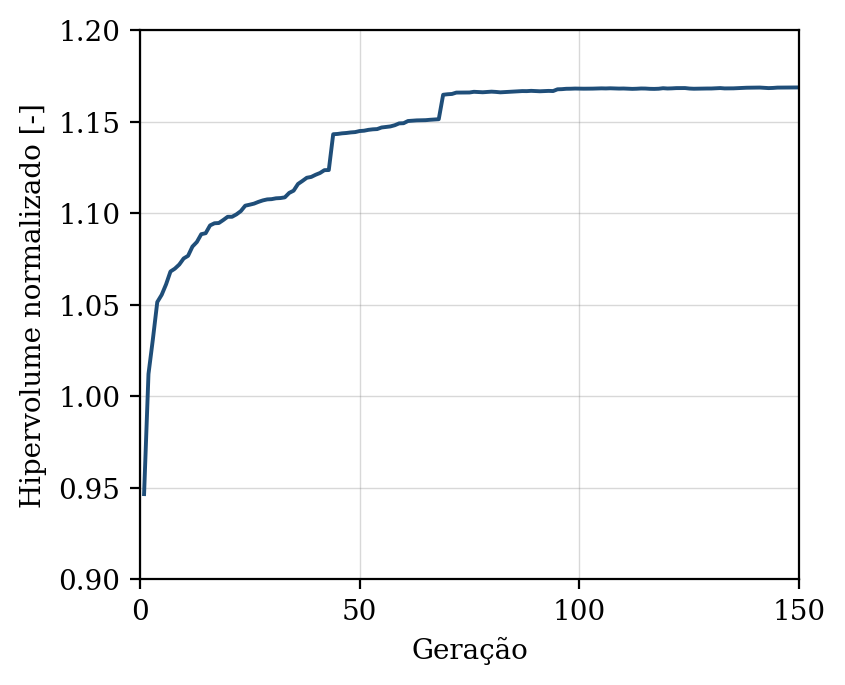

The table this chart was drawn from, first rows:
geracao, hipervolume, n_solucoes, n_avaliacoes
1, 0.9466, 9, 50
2, 1.012, 13, 100
3, 1.031, 19, 150
4, 1.051, 26, 200
5, 1.055, 26, 250
6, 1.061, 33, 300
7, 1.068, 38, 350
8, 1.07, 38, 400
9, 1.072, 41, 450
10, 1.075, 50, 500
11, 1.077, 50, 550
12, 1.082, 50, 600
13, 1.084, 50, 650
14, 1.088, 50, 700
15, 1.089, 50, 750
16, 1.093, 50, 800
17, 1.094, 50, 850
18, 1.095, 50, 900
19, 1.096, 50, 950
20, 1.098, 50, 1000
21, 1.098, 50, 1050
22, 1.099, 50, 1100
23, 1.101, 50, 1150
24, 1.104, 50, 1200
25, 1.105, 50, 1250
26, 1.105, 50, 1300
27, 1.106, 50, 1350
28, 1.107, 50, 1400
29, 1.107, 50, 1450
30, 1.108, 50, 1500
31, 1.108, 50, 1550
32, 1.108, 50, 1600
33, 1.109, 50, 1650
34, 1.111, 50, 1700
35, 1.112, 50, 1750
36, 1.116, 50, 1800
37, 1.118, 50, 1850
38, 1.119, 50, 1900
39, 1.12, 50, 1950
40, 1.121, 50, 2000
41, 1.122, 50, 2050
42, 1.123, 50, 2100
43, 1.124, 50, 2150
44, 1.143, 49, 2200
45, 1.143, 50, 2250
46, 1.144, 50, 2300
47, 1.144, 50, 2350
48, 1.144, 50, 2400
49, 1.144, 50, 2450
50, 1.145, 50, 2500
51, 1.145, 50, 2550
52, 1.145, 50, 2600
53, 1.146, 50, 2650
54, 1.146, 50, 2700
55, 1.147, 50, 2750
56, 1.147, 50, 2800
57, 1.147, 50, 2850
58, 1.148, 50, 2900
59, 1.149, 50, 2950
60, 1.149, 50, 3000
... 90 more rows
